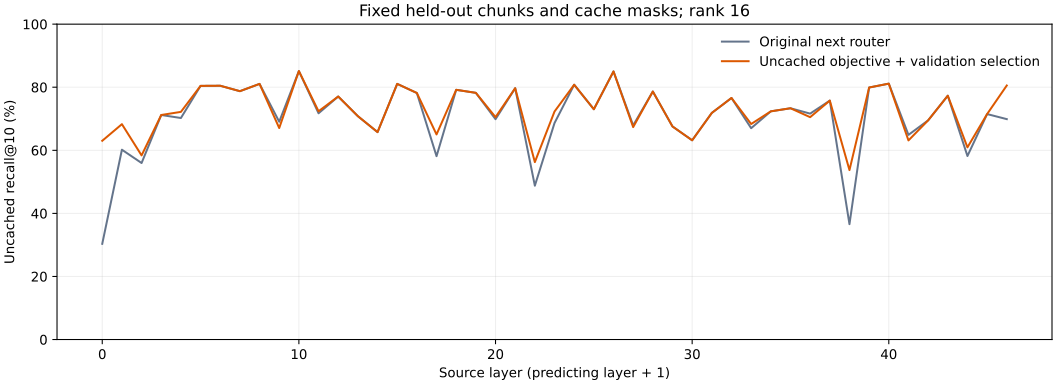

The table this chart was drawn from, first rows:
layer, selected_epoch, cold_before, cold_after, overall_before, overall_after
0, 7, 0.3035, 0.6302, 0.2882, 0.552
1, 4, 0.6019, 0.6829, 0.5609, 0.5838
2, 3, 0.5597, 0.5838, 0.5001, 0.4114
3, 0, 0.712, 0.712, 0.6111, 0.6111
4, 2, 0.7024, 0.7219, 0.6469, 0.5511
5, 0, 0.8043, 0.8043, 0.7095, 0.7095
6, 0, 0.8047, 0.8047, 0.7416, 0.7416
7, 0, 0.7875, 0.7875, 0.6996, 0.6996
8, 0, 0.8106, 0.8106, 0.6963, 0.6963
9, 2, 0.6905, 0.6706, 0.6256, 0.5628
10, 0, 0.8513, 0.8513, 0.7484, 0.7484
11, 4, 0.7174, 0.7238, 0.6207, 0.5647
12, 0, 0.7706, 0.7706, 0.6676, 0.6676
13, 0, 0.7082, 0.7082, 0.6244, 0.6244
14, 0, 0.6576, 0.6576, 0.5539, 0.5539
15, 0, 0.8107, 0.8107, 0.7014, 0.7014
16, 0, 0.7817, 0.7817, 0.6757, 0.6757
17, 3, 0.5814, 0.6503, 0.5201, 0.5495
18, 0, 0.7918, 0.7918, 0.6895, 0.6895
19, 0, 0.7822, 0.7822, 0.6898, 0.6898
20, 2, 0.6986, 0.7052, 0.621, 0.5719
21, 0, 0.797, 0.797, 0.7392, 0.7392
22, 3, 0.4878, 0.5626, 0.4221, 0.4255
23, 2, 0.6864, 0.723, 0.6256, 0.5713
24, 0, 0.8079, 0.8079, 0.6792, 0.6792
25, 0, 0.7302, 0.7302, 0.6449, 0.6449
26, 0, 0.8501, 0.8501, 0.7658, 0.7658
27, 4, 0.6789, 0.6735, 0.6198, 0.565
28, 0, 0.7864, 0.7864, 0.704, 0.704
29, 0, 0.6756, 0.6756, 0.616, 0.616
30, 0, 0.6318, 0.6318, 0.5164, 0.5164
31, 0, 0.7186, 0.7186, 0.6353, 0.6353
32, 0, 0.766, 0.766, 0.6723, 0.6723
33, 3, 0.6701, 0.6834, 0.581, 0.5392
34, 0, 0.7236, 0.7236, 0.6105, 0.6105
35, 0, 0.7333, 0.7333, 0.6483, 0.6483
36, 4, 0.7163, 0.7051, 0.6229, 0.5423
37, 0, 0.7576, 0.7576, 0.6813, 0.6813
38, 3, 0.3658, 0.5373, 0.3248, 0.3743
39, 0, 0.7991, 0.7991, 0.7276, 0.7276
40, 0, 0.8114, 0.8114, 0.7382, 0.7382
41, 2, 0.6489, 0.6314, 0.5753, 0.5216
42, 0, 0.6949, 0.6949, 0.6179, 0.6179
43, 0, 0.7732, 0.7732, 0.6473, 0.6473
44, 2, 0.5819, 0.6094, 0.5184, 0.4647
45, 0, 0.7149, 0.7149, 0.5832, 0.5832
46, 4, 0.6988, 0.8055, 0.5, 0.576
